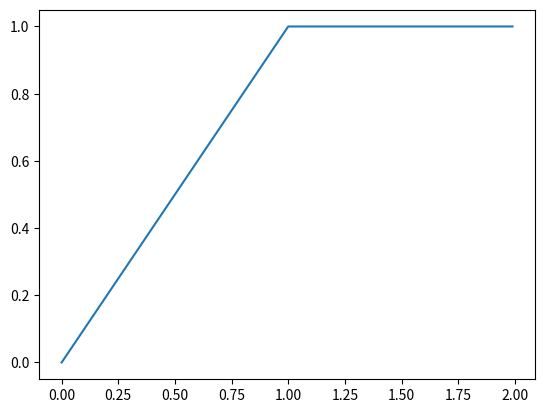

Write the Python code that produced this figure.
# 1 -
import numpy as np


def G(x):
    x = float(x)
    if not (0 <= x and x < 2): # not (0 <= x < 2)
        raise ValueError("x devrait etre dans [0, 2[")
    # 0 <= x < 1
    elif 0 <= x and x < 1:
        return x
    else:
        return 1

# 2-
# pip install matplotlib
import numpy as np
import matplotlib.pyplot as plt

# print([G(x) for x in (np.arange(0, 200) / 100)])
X = np.arange(0, 200) / 100
# y = [G(x) for x in X]
# classic
y = []
for elm in X:
    y.append(G(elm))
y = np.array(y)


plt.figure("G: x -> G(x)")
plt.plot(X, y)
plt.show()





